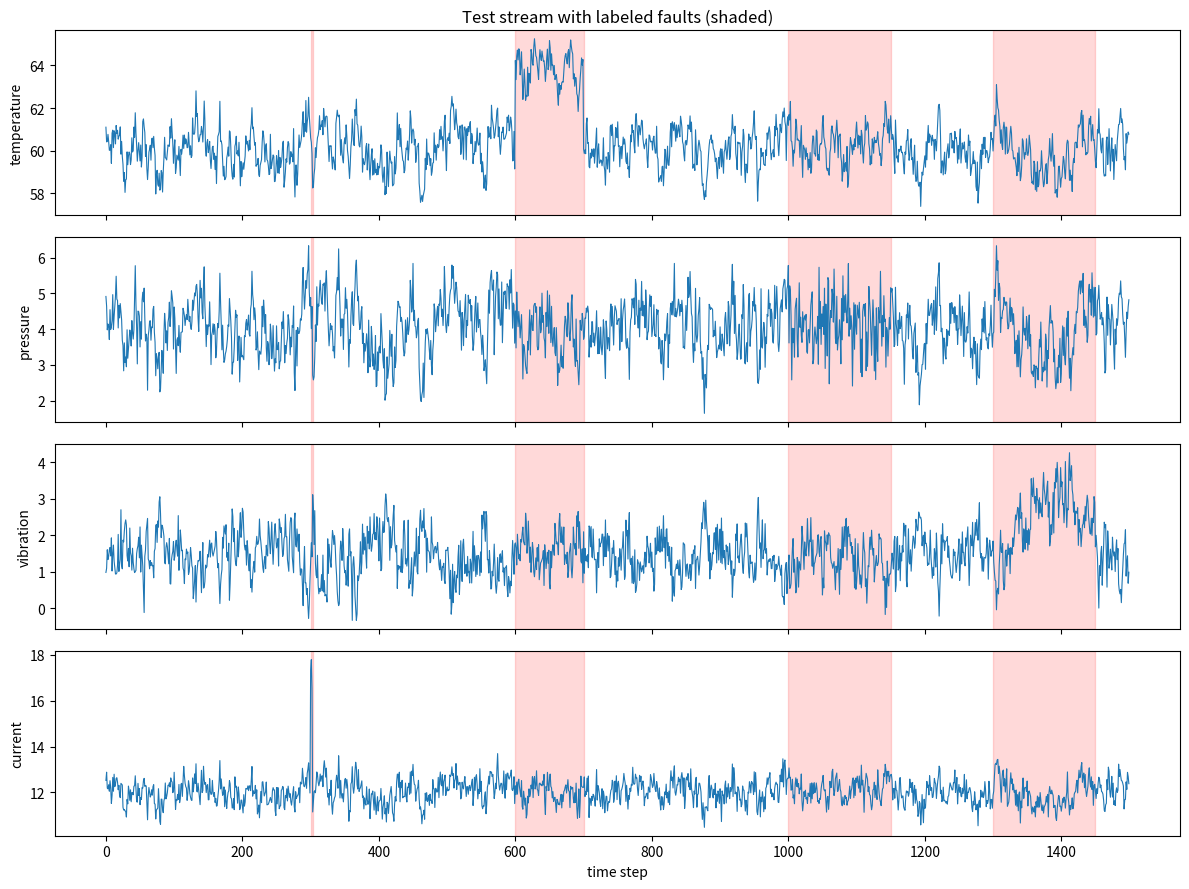
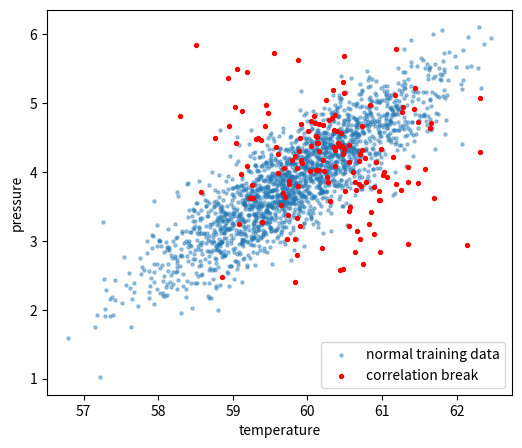
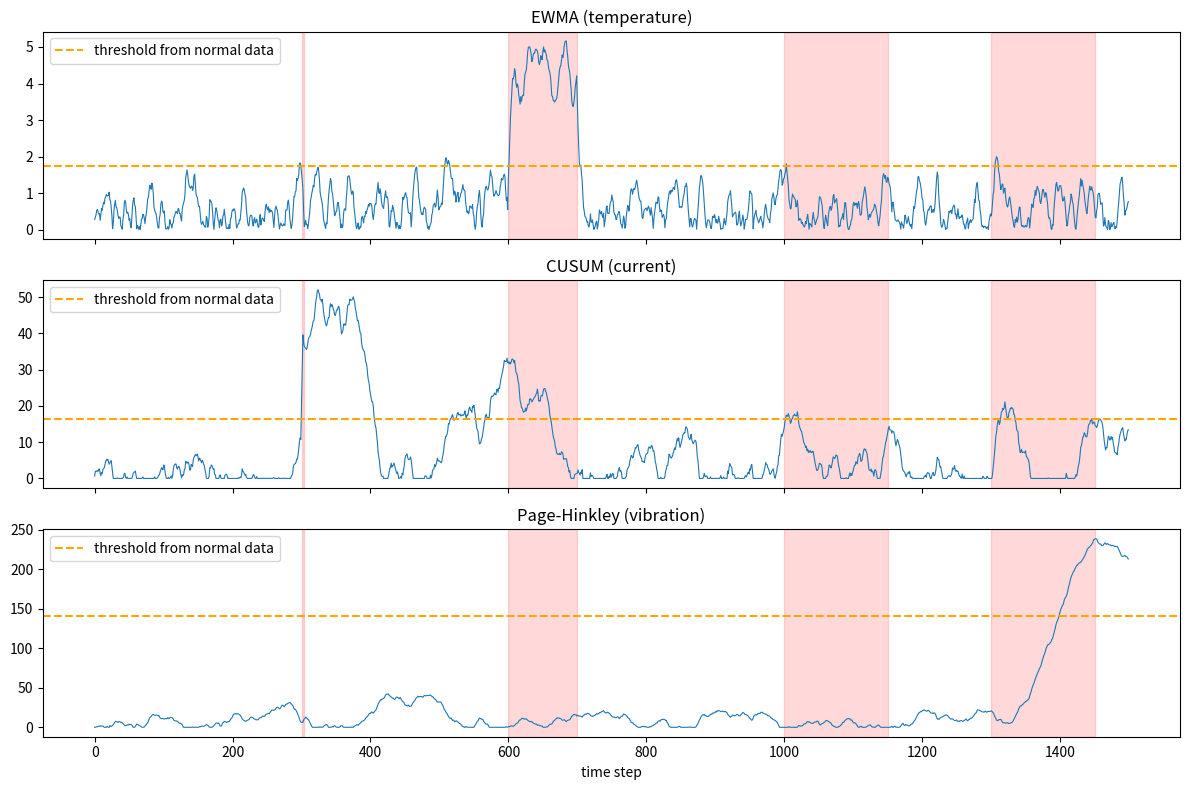
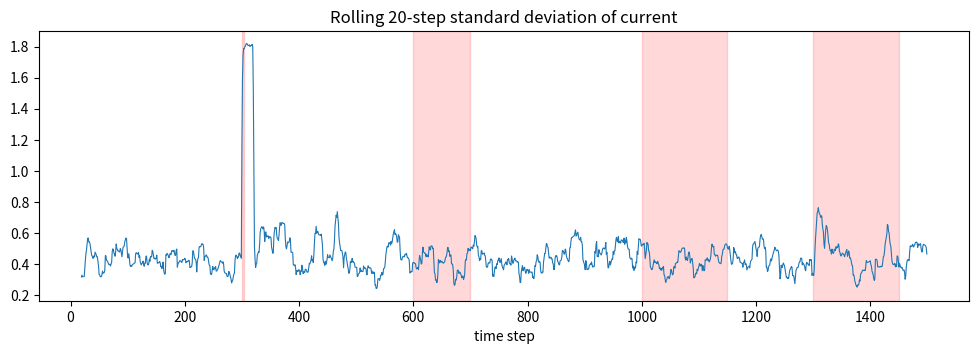
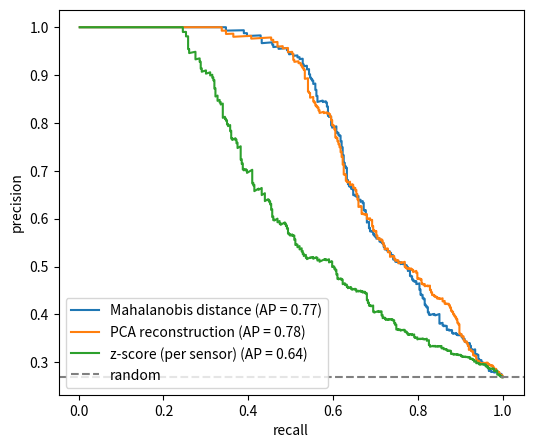

These charts were generated, in order, by the following Python code:
%matplotlib inline
import numpy as np
import matplotlib.pyplot as plt
from scipy import stats

# Fixed seed, so every run gives the same data
rng = np.random.default_rng(42)

# Sensor names, normal means, and how strongly each sensor follows the shared load
SENSORS = ["temperature", "pressure", "vibration", "current"]
BASE = np.array([60.0, 4.0, 1.5, 12.0])
LOADINGS = np.array([1.0, 0.8, -0.6, 0.5])
SENSOR_NOISE = 0.3

N_TRAIN, N_TEST = 2000, 1500
N = N_TRAIN + N_TEST

# A shared load that moves slowly over time (an AR(1) process)
load = np.zeros(N)
for t in range(1, N):
    load[t] = 0.8 * load[t - 1] + 0.5 * rng.normal()

# Each sensor = baseline + its share of the load + its own noise
X = BASE + np.outer(load, LOADINGS) + rng.normal(0, SENSOR_NOISE, size=(N, 4))

# Split into normal training data and a test stream
X_train = X[:N_TRAIN].copy()
X_test = X[N_TRAIN:].copy()
print("training readings:", X_train.shape, " test readings:", X_test.shape)

# Start and end index of each fault, in test-stream time
EVENTS = {
    "spike": (300, 303),
    "level shift": (600, 700),
    "correlation break": (1000, 1150),
    "slow drift": (1300, 1450),
}

y_test = np.zeros(N_TEST, dtype=bool)

# Spike: current jumps for three samples
s, e = EVENTS["spike"]
X_test[s:e, 3] += 5.0

# Level shift: temperature is 4 degrees high
s, e = EVENTS["level shift"]
X_test[s:e, 0] += 4.0

# Correlation break: pressure becomes independent of the load,
# with the same mean and spread as normal data
s, e = EVENTS["correlation break"]
X_test[s:e, 1] = BASE[1] + rng.normal(0, X_train[:, 1].std(), size=e - s)

# Slow drift: vibration ramps up to 2.5 standard deviations, then resets
s, e = EVENTS["slow drift"]
X_test[s:e, 2] += np.linspace(0, 2.5 * X_train[:, 2].std(), e - s)

# Mark every faulty reading
for s, e in EVENTS.values():
    y_test[s:e] = True

print("faulty readings:", y_test.sum(), "of", N_TEST)

# Plot the test stream, with faults shaded in red
fig, axes = plt.subplots(4, 1, figsize=(12, 9), sharex=True)
for i, ax in enumerate(axes):
    ax.plot(X_test[:, i], lw=0.8)
    for s, e in EVENTS.values():
        ax.axvspan(s, e, color="red", alpha=0.15)
    ax.set_ylabel(SENSORS[i])
axes[0].set_title("Test stream with labeled faults (shaded)")
axes[-1].set_xlabel("time step")
plt.tight_layout()
plt.show()

# Normal mean, spread, and covariance, from training data only
mu = X_train.mean(axis=0)
sd = X_train.std(axis=0)
cov = np.cov(X_train, rowvar=False)

print("mean:", np.round(mu, 2))
print("std: ", np.round(sd, 2))
print("correlation between sensors:")
print(np.round(np.corrcoef(X_train, rowvar=False), 2))

# Pick the threshold as a high quantile of scores on normal training data
def normal_threshold(train_scores, q=0.999):
    return np.quantile(train_scores, q)

def zscore_scores(X, mu, sd):
    # Largest absolute z-score across the sensors, at each time step
    return np.max(np.abs((X - mu) / sd), axis=1)

z_train = zscore_scores(X_train, mu, sd)
z_test = zscore_scores(X_test, mu, sd)
thr_z = normal_threshold(z_train)
alarm_z = z_test > thr_z

print("threshold:", round(thr_z, 2))

def mahalanobis_sq(X, mu, cov):
    # Squared distance from the normal centre, scaled by the normal covariance
    cov_inv = np.linalg.inv(cov)
    diff = X - mu
    return np.einsum("ij,jk,ik->i", diff, cov_inv, diff)

m_train = mahalanobis_sq(X_train, mu, cov)
m_test = mahalanobis_sq(X_test, mu, cov)
thr_m = normal_threshold(m_train)
alarm_m = m_test > thr_m

# Theory says d^2 follows chi-square with 4 degrees of freedom, if the data are Gaussian
print("empirical 99.9% threshold:", round(thr_m, 2))
print("chi-square 99.9% threshold:", round(stats.chi2.ppf(0.999, df=4), 2))

# Compare normal readings with the correlation-break window
s, e = EVENTS["correlation break"]

fig, ax = plt.subplots(figsize=(6, 5))
ax.scatter(X_train[:, 0], X_train[:, 1], s=5, alpha=0.4, label="normal training data")
ax.scatter(X_test[s:e, 0], X_test[s:e, 1], s=8, color="red", label="correlation break")
ax.set_xlabel("temperature")
ax.set_ylabel("pressure")
ax.legend()
plt.show()

def fit_pca(X, mu, sd, k):
    # Top-k principal directions of the standardized normal data
    Z = (X - mu) / sd
    _, _, Vt = np.linalg.svd(Z, full_matrices=False)
    return Vt[:k]

def pca_reconstruction_error(X, mu, sd, V):
    # Squared size of what the top-k directions cannot rebuild
    Z = (X - mu) / sd
    recon = Z @ V.T @ V
    return np.sum((Z - recon) ** 2, axis=1)

V = fit_pca(X_train, mu, sd, k=1)
print("first principal direction:", np.round(V[0], 2))

p_train = pca_reconstruction_error(X_train, mu, sd, V)
p_test = pca_reconstruction_error(X_test, mu, sd, V)
thr_p = normal_threshold(p_train)
alarm_p = p_test > thr_p

def ewma_scores(stream, lam=0.2):
    # Exponentially weighted moving average of the stream, as a size (absolute value)
    z = 0.0
    for x in stream:
        z = lam * x + (1 - lam) * z
        yield abs(z)

def cusum_scores(stream, k=0.5):
    # Upper CUSUM: builds up when readings sit above the mean by more than the slack k
    s = 0.0
    for x in stream:
        s = max(0.0, s + x - k)
        yield s

def page_hinkley_scores(stream, delta=0.1):
    # Page-Hinkley: cumulative deviation above the running mean, minus its lowest point so far
    n, mean, m, m_min = 0, 0.0, 0.0, 0.0
    for x in stream:
        n += 1
        mean += (x - mean) / n           # running mean of the stream so far
        m += x - mean - delta            # cumulative deviation from that mean
        m_min = min(m_min, m)
        yield m - m_min

# Score each streaming detector on its sensor, one reading at a time.
# Each threshold comes from the normal training stream.
Z_train = (X_train - mu) / sd
Z_test = (X_test - mu) / sd

streams = [
    ("EWMA (temperature)", ewma_scores, 0),
    ("CUSUM (current)", cusum_scores, 3),
    ("Page-Hinkley (vibration)", page_hinkley_scores, 2),
]

stream_results = {}
for name, detector, col in streams:
    train_scores = np.array(list(detector(Z_train[:, col])))
    test_scores = np.array(list(detector(Z_test[:, col])))
    thr = normal_threshold(train_scores)
    stream_results[name] = (test_scores, thr)

fig, axes = plt.subplots(3, 1, figsize=(12, 8), sharex=True)
for ax, (name, (scores, thr)) in zip(axes, stream_results.items()):
    ax.plot(scores, lw=0.8)
    ax.axhline(thr, color="orange", ls="--", label="threshold from normal data")
    for s, e in EVENTS.values():
        ax.axvspan(s, e, color="red", alpha=0.15)
    ax.set_title(name)
    ax.legend(loc="upper left")
axes[-1].set_xlabel("time step")
plt.tight_layout()
plt.show()

from collections import deque

def rolling_stats(stream, window=20):
    # Keep the last `window` readings, and yield (mean, std) once the window is full
    buf = deque(maxlen=window)
    for x in stream:
        buf.append(x)
        if len(buf) == window:
            yield np.mean(buf), np.std(buf)
        else:
            yield np.nan, np.nan

roll = np.array(list(rolling_stats(X_test[:, 3], window=20)))

fig, ax = plt.subplots(figsize=(12, 3.5))
ax.plot(roll[:, 1], lw=0.8)
for s, e in EVENTS.values():
    ax.axvspan(s, e, color="red", alpha=0.15)
ax.set_title("Rolling 20-step standard deviation of current")
ax.set_xlabel("time step")
plt.show()

def pointwise_metrics(alarms, labels):
    # Precision, recall, and F1 over individual readings
    tp = np.sum(alarms & labels)
    fp = np.sum(alarms & ~labels)
    fn = np.sum(~alarms & labels)
    precision = tp / (tp + fp) if tp + fp > 0 else 0.0
    recall = tp / (tp + fn) if tp + fn > 0 else 0.0
    f1 = 2 * precision * recall / (precision + recall) if precision + recall > 0 else 0.0
    return precision, recall, f1

def point_adjust(alarms):
    # If any reading inside an event is flagged, count the whole event as flagged
    adjusted = alarms.copy()
    for s, e in EVENTS.values():
        if alarms[s:e].any():
            adjusted[s:e] = True
    return adjusted

def event_results(alarms):
    # For each event: the number of samples before the first alarm, or None if missed
    results = {}
    for name, (s, e) in EVENTS.items():
        hits = np.flatnonzero(alarms[s:e])
        results[name] = int(hits[0]) if hits.size else None
    return results

methods = {
    "z-score (per sensor)": alarm_z,
    "Mahalanobis distance": alarm_m,
    "PCA reconstruction": alarm_p,
}

print(f"{'method':<24}{'precision':>10}{'recall':>8}{'F1':>7}{'adj. F1':>9}{'false alarm':>13}")
for name, alarms in methods.items():
    p, r, f1 = pointwise_metrics(alarms, y_test)
    _, _, f1_adj = pointwise_metrics(point_adjust(alarms), y_test)
    far = alarms[~y_test].mean()
    print(f"{name:<24}{p:>10.2f}{r:>8.2f}{f1:>7.2f}{f1_adj:>9.2f}{far:>13.3%}")

print()
for name, alarms in methods.items():
    results = event_results(alarms)
    found = sum(v is not None for v in results.values())
    print(f"{name}: {found} of {len(EVENTS)} events found")
    for event, delay in results.items():
        status = "missed" if delay is None else f"first alarm after {delay} steps"
        print(f"    {event:<18} {status}")

print()
print(f"{'streaming detector':<28}{'false alarm':>13}")
for name, (scores, thr) in stream_results.items():
    alarms = scores > thr
    print(f"{name:<28}{alarms[~y_test].mean():>13.3%}")
    for event, delay in event_results(alarms).items():
        status = "missed" if delay is None else f"first alarm after {delay} steps"
        print(f"    {event:<18} {status}")

def precision_recall(scores, labels):
    # Precision and recall for every threshold, from high to low
    order = np.argsort(-scores)
    hits = labels[order]
    tp = np.cumsum(hits)
    fp = np.cumsum(~hits)
    precision = tp / (tp + fp)
    recall = tp / labels.sum()
    return precision, recall

def average_precision(precision, recall):
    # Area under the precision-recall curve, as a step sum
    return np.sum(np.diff(np.concatenate([[0.0], recall])) * precision)

fig, ax = plt.subplots(figsize=(6, 5))
for name, scores in [("Mahalanobis distance", m_test), ("PCA reconstruction", p_test),
                     ("z-score (per sensor)", z_test)]:
    prec, rec = precision_recall(scores, y_test)
    ap = average_precision(prec, rec)
    ax.plot(rec, prec, label=f"{name} (AP = {ap:.2f})")
ax.axhline(y_test.mean(), color="grey", ls="--", label="random")
ax.set_xlabel("recall")
ax.set_ylabel("precision")
ax.legend()
plt.show()
